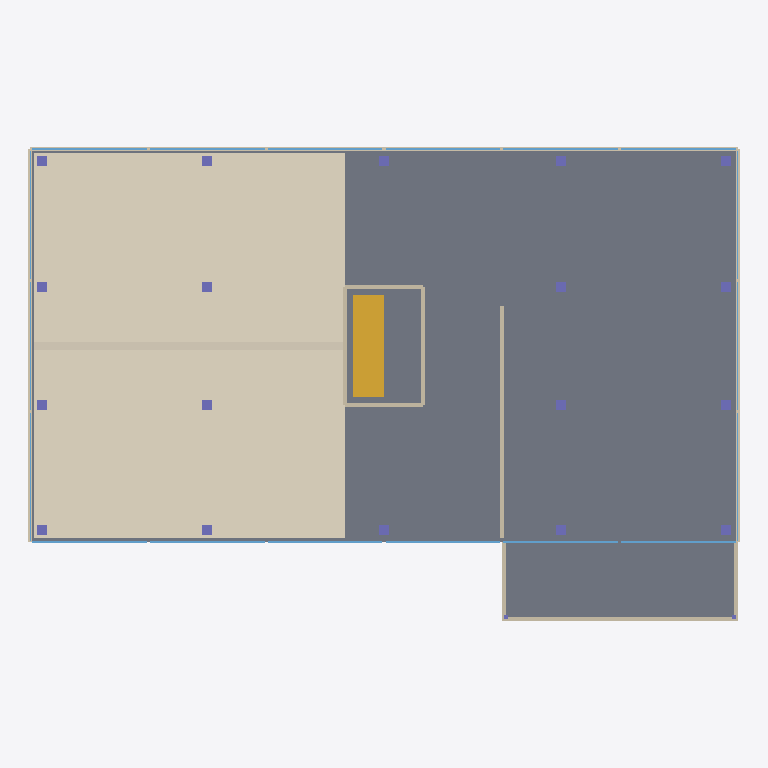
Plan cut of the same IFC building model at storey 'Level 1' (level 0.00 m, cut at 1.40 m), seen from above with north up, elements coloured by IFC class: 18 windows (light blue), 18 columns (violet), 11 walls (beige), 2 slabs (grey), 2 coverings (cream), 1 stair (yellow). Cut surfaces are drawn darker.
Extent 36.2 m × 24.1 m × 42.1 m (x, y, z). Storeys (13): Level 1 at 0.00 m; Level 2 at 3.40 m; Level 3 at 6.80 m; Level 4 at 10.20 m; Level 5 at 13.60 m; Level 6 at 17.00 m; Level 7 at 20.40 m; Level 8 at 23.80 m; Level 9 at 27.20 m; Level 10 at 30.60 m; Level 11 at 34.00 m; Level 12 at 37.40 m; Roof at 40.80 m. Elements (651): 218 IfcColumn, 216 IfcWindow, 188 IfcWall, 15 IfcSlab, 12 IfcStair, 2 IfcCovering.

HEADER;
FILE_DESCRIPTION(('ViewDefinition [CoordinationView]'),'2;1');
FILE_NAME('','2026-11-01T18:37:44',(''),(''),'IfcOpenShell 0.9.0post1+b5e509b','IfcOpenShell 0.9.0post1+b5e509b','');
FILE_SCHEMA(('IFC4'));
ENDSEC;
DATA;
#1=IFCPROJECT('1F0x15rY5D3wBY8IYwmmgm',$,'[SYNTHETIC] RePermit sample',$,$,$,$,(#8),#3);
#10=IFCSITE('3NIwm1Mn13lOXstTBibx1E',$,'Site',$,$,$,$,$,$,$,$,$,$,$);
#11=IFCBUILDING('1EXY_Mku51RfmltbiEhBXr',$,'Tower 7',$,$,$,$,$,$,$,$,$);
#14=IFCBUILDINGSTOREY('0UQB1Q7jH5_fL4eqQ6GaaJ',$,'Level 1',$,$,$,$,$,$,0.0);
#15=IFCBUILDINGSTOREY('2qmhlzO7X2bRguGGrQeK5K',$,'Level 2',$,$,$,$,$,$,3.4);
#16=IFCBUILDINGSTOREY('162eIS6JrA1usGKb$6oQx$',$,'Level 3',$,$,$,$,$,$,6.8);
#17=IFCBUILDINGSTOREY('0rfN3BhEL6POyChdzxKe1a',$,'Level 4',$,$,$,$,$,$,10.2);
#18=IFCBUILDINGSTOREY('27dmpZN$95GhbK9eFuxBhR',$,'Level 5',$,$,$,$,$,$,13.6);
#19=IFCBUILDINGSTOREY('1TqrW0ftr2DOyX4SBph61F',$,'Level 6',$,$,$,$,$,$,17.0);
#20=IFCBUILDINGSTOREY('0anT34$LDETeit8crpf0YW',$,'Level 7',$,$,$,$,$,$,20.4);
#21=IFCBUILDINGSTOREY('3hXYn64nD8XPL8MLDgzuul',$,'Level 8',$,$,$,$,$,$,23.8);
#22=IFCBUILDINGSTOREY('3$ypTKsuX3h8PtLBtHYAJp',$,'Level 9',$,$,$,$,$,$,27.2);
#23=IFCBUILDINGSTOREY('3Ed$a6zkz53BLczQTHYZxW',$,'Level 10',$,$,$,$,$,$,30.599999999999998);
#24=IFCBUILDINGSTOREY('23tsItwMf2jPx166Wzt4$H',$,'Level 11',$,$,$,$,$,$,34.0);
#25=IFCBUILDINGSTOREY('3Qtks5IRD1CfeaH_kJVdRG',$,'Level 12',$,$,$,$,$,$,37.4);
#26=IFCBUILDINGSTOREY('25nhe4SsDCOOgTATcKRCht',$,'Roof',$,$,$,$,$,$,40.8);
#326=IFCSLAB('2$U$uIWpLQ78uhawjt07r3',$,'Floor L1',$,$,#344,#339,$,$);
#46=IFCCOVERING('33WOVNcETHEOsRNMqJe9H5',$,'Lobby floor finish',$,$,#65,#59,$,$);
#109=IFCSLAB('0PHARqP75LKQhF1lb_bZ0F',$,'Terrace deck',$,$,#127,#122,$,$);
#1347=IFCSTAIR('1Bb2pM5ZDHgQcfWDkATNr8',$,'Stair L1',$,$,#1365,#1360,$,$);
#66=IFCCOVERING('34ZXCZakvRKBMePc0Vnjl3',$,'Lobby wall lining',$,$,#84,#79,$,$);
#501=IFCWALL('1UV402CrbNavhebpQxBjNV',$,'Facade north sill L1',$,$,#519,#514,$,$);
#795=IFCWALL('2aYtIP4HvIOvZ6McnODO23',$,'Facade east sill L1',$,$,#813,#808,$,$);
#681=IFCWALL('1kC4pW1lrSUeZWe5KDL8Od',$,'Facade west sill L1',$,$,#699,#694,$,$);
#85=IFCWALL('1FTWbYANzTgvqzxX4z$_kB',$,'Restaurant wall',$,$,#103,#98,$,$);
#13944=IFCWALL('0_$kMbX3zSTQ_9QidDAJEG',$,'Terrace glazing south',$,$,#13962,#13957,$,$);
#1251=IFCWALL('2yB_QsBGnHPer5BBi5Uc5_',$,'Core west L1',$,$,#1269,#1264,$,$);
#1323=IFCWALL('3l0xezJ9PQxBALQ40w5O9V',$,'Stair core wall',$,$,#1341,#1336,$,$);
#1275=IFCWALL('17mzq89fDItgEwfIYiVglO',$,'Core south L1',$,$,#1293,#1288,$,$);
#1299=IFCWALL('1sTQNqeJzOxe_euwal5x4M',$,'Core north L1',$,$,#1317,#1312,$,$);
#13988=IFCWALL('2hudSalOPUmQ86H$k6$6av',$,'Terrace glazing east',$,$,#14006,#14001,$,$);
#13966=IFCWALL('0tOF9ShCPIygKL9oOMOsHc',$,'Terrace glazing west',$,$,#13984,#13979,$,$);
#369=IFCWINDOW('1koz4cFgXQk9gMDr1NcE1R',$,'Window south 1 L1',$,$,#387,#382,$,$,$,$,$,$);
#391=IFCWINDOW('0ycu4Dhs9MvhVMVOuu22rp',$,'Window south 2 L1',$,$,#409,#404,$,$,$,$,$,$);
#457=IFCWINDOW('0vGoVEa_fVuxRuxlXo$9sN',$,'Window south 5 L1',$,$,#475,#470,$,$,$,$,$,$);
#479=IFCWINDOW('0ua0Akh2DP7PMvFWvpGklX',$,'Window south 6 L1',$,$,#497,#492,$,$,$,$,$,$);
#549=IFCWINDOW('0_WhdpX0LGugBgT26FPkxS',$,'Window north 1 L1',$,$,#567,#562,$,$,$,$,$,$);
#571=IFCWINDOW('15WaVWgNXG3vujO6B5eM8G',$,'Window north 2 L1',$,$,#589,#584,$,$,$,$,$,$);
#637=IFCWINDOW('3CLP7tKUbLFu47w2B3tSxr',$,'Window north 5 L1',$,$,#655,#650,$,$,$,$,$,$);
#659=IFCWINDOW('3DDWiodzfTbwtxB5STMzop',$,'Window north 6 L1',$,$,#677,#672,$,$,$,$,$,$);
#413=IFCWINDOW('1GH1STHcnKVh3$ZQe5HYiC',$,'Window south 3 L1',$,$,#431,#426,$,$,$,$,$,$);
#435=IFCWINDOW('1anOb87SLOrAG8oKxyddzY',$,'Window south 4 L1',$,$,#453,#448,$,$,$,$,$,$);
#593=IFCWINDOW('2YlWbRUyvR1Q1FC83lj85S',$,'Window north 3 L1',$,$,#611,#606,$,$,$,$,$,$);
#615=IFCWINDOW('0Lh9svWgrSZxvc4p4jvVkI',$,'Window north 4 L1',$,$,#633,#628,$,$,$,$,$,$);
#729=IFCWINDOW('06hxZADAXPUw7CWr5JHA5r',$,'Window west 1 L1',$,$,#747,#742,$,$,$,$,$,$);
#751=IFCWINDOW('1Z31BupvXHnRNmS8rhT1$w',$,'Window west 2 L1',$,$,#769,#764,$,$,$,$,$,$);
#773=IFCWINDOW('24LKLwRozSZOPi_MmqggxJ',$,'Window west 3 L1',$,$,#791,#786,$,$,$,$,$,$);
#843=IFCWINDOW('1X_AGsEJDMzBXJftwG7n4j',$,'Window east 1 L1',$,$,#861,#856,$,$,$,$,$,$);
#865=IFCWINDOW('0x3q4Co_PRgOp8Aa3jfCLC',$,'Window east 2 L1',$,$,#883,#878,$,$,$,$,$,$);
#887=IFCWINDOW('32hyCZnVzLnhGbNBkfxiJp',$,'Window east 3 L1',$,$,#905,#900,$,$,$,$,$,$);
#909=IFCCOLUMN('12P42m6STRFAPm1ouWwYmr',$,'Column 1 L1',$,$,#927,#922,$,$);
#928=IFCCOLUMN('3UWFhy_vfUvASoZXMzLbqA',$,'Column 2 L1',$,$,#946,#941,$,$);
#966=IFCCOLUMN('3QRMkiPMrQwe9GRhMV32T$',$,'Column 4 L1',$,$,#984,#979,$,$);
#947=IFCCOLUMN('09iX47yq1VA8ZLB7x9vKy$',$,'Column 3 L1',$,$,#965,#960,$,$);
#985=IFCCOLUMN('3LlLfSLgPNhwcsavY1KJyx',$,'Column 5 L1',$,$,#1003,#998,$,$);
#1004=IFCCOLUMN('1wTL02rEnN18TmYDE1ZFjF',$,'Column 6 L1',$,$,#1022,#1017,$,$);
#1023=IFCCOLUMN('3cPxtdvv5IZfazFmgFzvuC',$,'Column 7 L1',$,$,#1041,#1036,$,$);
#1042=IFCCOLUMN('1QKtWpYUrI3AvdZffDQUoR',$,'Column 8 L1',$,$,#1060,#1055,$,$);
#1080=IFCCOLUMN('1lvG0k3XnJ4PUkEnx71tO2',$,'Column 10 L1',$,$,#1098,#1093,$,$);
#1061=IFCCOLUMN('3OHTwyF$DTsxdyMD26GaVH',$,'Column 9 L1',$,$,#1079,#1074,$,$);
#1118=IFCCOLUMN('3StqED2nnOpu5WaQCMQQ4X',$,'Column 12 L1',$,$,#1136,#1131,$,$);
#1099=IFCCOLUMN('21dopf2HnV1eXsJBAllPpl',$,'Column 11 L1',$,$,#1117,#1112,$,$);
#1137=IFCCOLUMN('0QvJ3pk3XGkeX_NlRCqJ$W',$,'Column 13 L1',$,$,#1155,#1150,$,$);
#1156=IFCCOLUMN('2WND44hoXT8ArdADSfGfFq',$,'Column 14 L1',$,$,#1174,#1169,$,$);
#1175=IFCCOLUMN('0s6g53bKbQYQjXyHr3Qe0r',$,'Column 15 L1',$,$,#1193,#1188,$,$);
#1194=IFCCOLUMN('3zi_aYoSjLyAj833WSXaGP',$,'Column 16 L1',$,$,#1212,#1207,$,$);
#1232=IFCCOLUMN('0OwBguFRvPxQYKYWSIDUBm',$,'Column 18 L1',$,$,#1250,#1245,$,$);
#1213=IFCCOLUMN('3fS1ejGiXV3gNWAQtUSxsB',$,'Column 17 L1',$,$,#1231,#1226,$,$);
ENDSEC;
